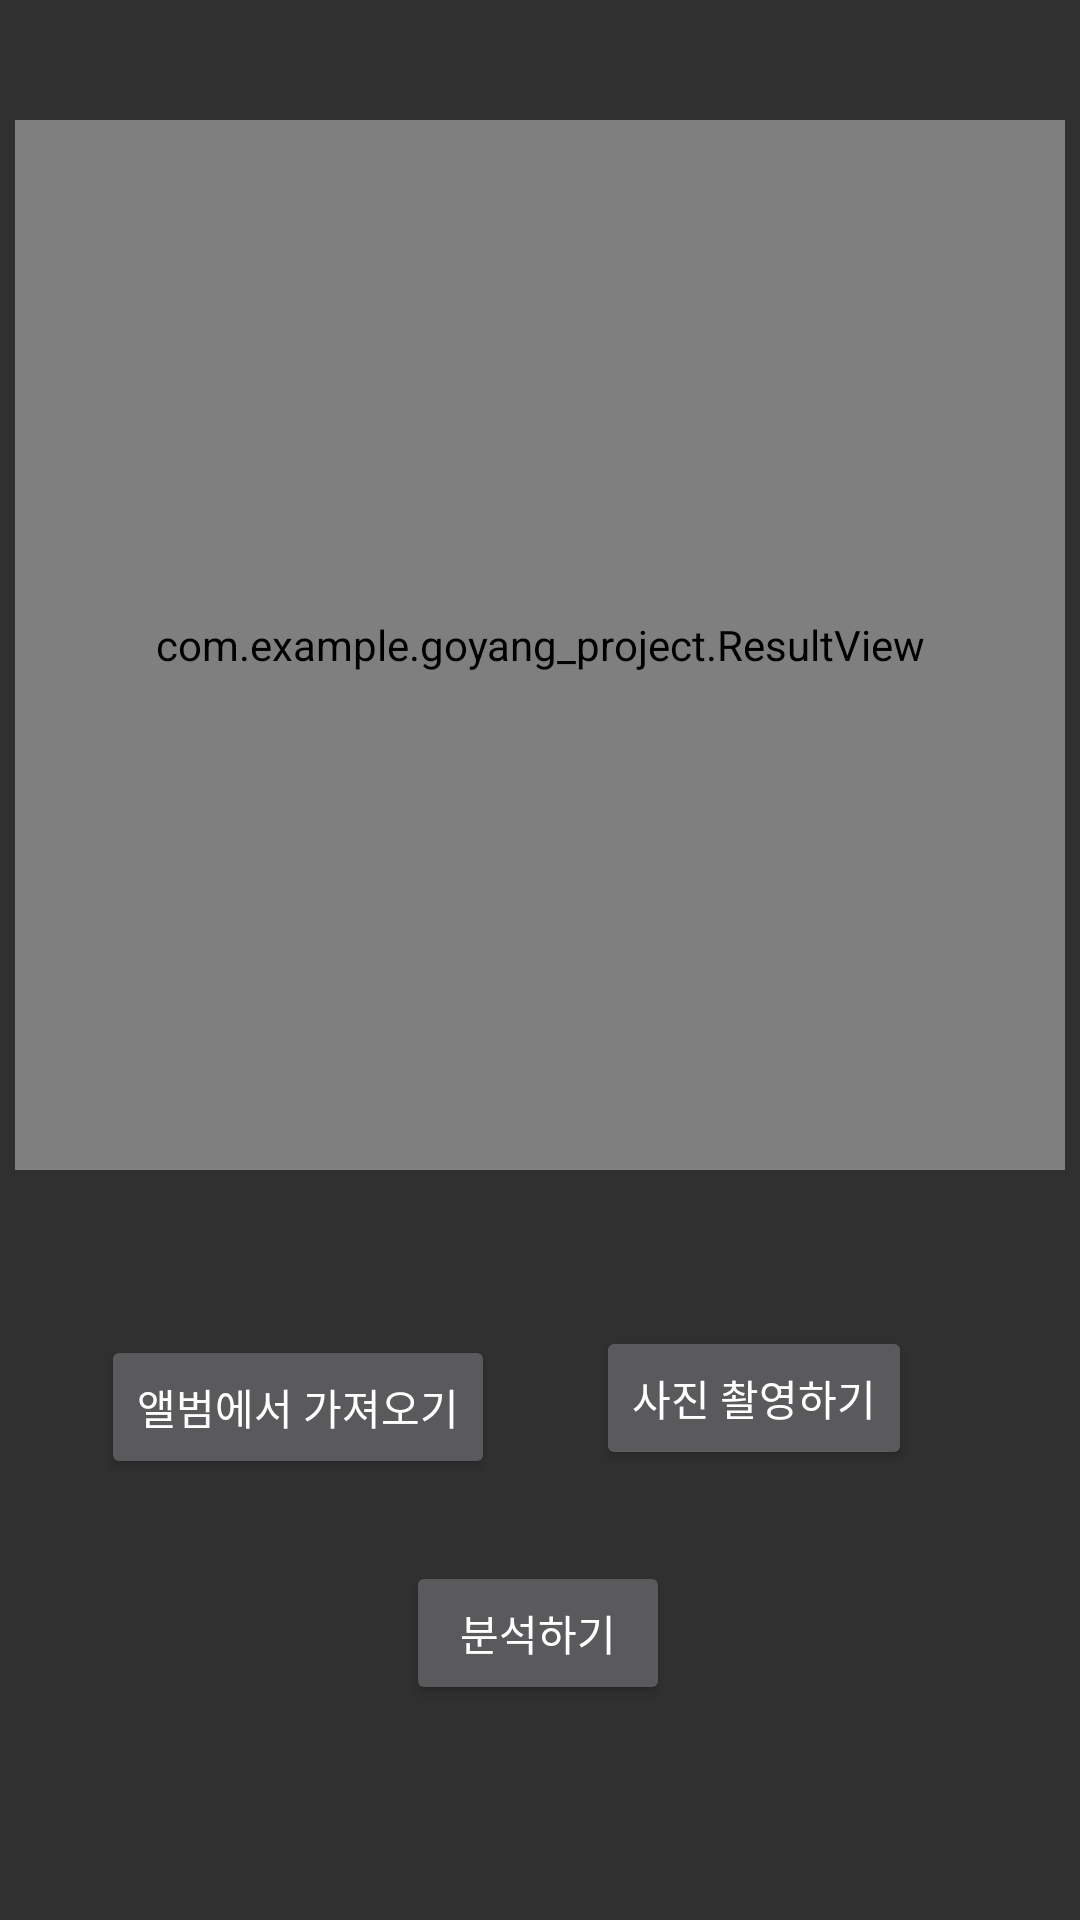

Here is an Android app screen rendered from its layout file. Give the layout XML and the strings, colors and styles it references.
<!-- AndroidManifest.xml: application theme Theme.Design.NoActionBar -->
<!-- res/layout/activity_photo.xml -->
<?xml version="1.0" encoding="utf-8"?>
<androidx.constraintlayout.widget.ConstraintLayout xmlns:android="http://schemas.android.com/apk/res/android"
    xmlns:app="http://schemas.android.com/apk/res-auto"
    xmlns:tools="http://schemas.android.com/tools"
    android:id="@+id/linearLayout"
    android:layout_width="match_parent"
    android:layout_height="match_parent"
    android:orientation="vertical"
    tools:context=".PhotoActivity">

    <ImageView
        android:id="@+id/imageView"
        android:layout_width="350dp"
        android:layout_height="350dp"
        android:layout_marginTop="40dp"
        android:background="#FFFFFF"
        app:layout_constraintDimensionRatio="1:1"
        app:layout_constraintEnd_toEndOf="parent"
        app:layout_constraintHorizontal_bias="0.491"
        app:layout_constraintStart_toStartOf="parent"
        app:layout_constraintTop_toTopOf="parent" />

    <com.example.goyang_project.ResultView
        android:id="@+id/resultView"
        android:layout_width="350dp"
        android:layout_height="350dp"
        android:layout_marginTop="40dp"
        app:layout_constraintDimensionRatio="1:1"
        app:layout_constraintEnd_toEndOf="parent"
        app:layout_constraintHorizontal_bias="0.491"
        app:layout_constraintStart_toStartOf="parent"
        app:layout_constraintTop_toTopOf="parent" />


    <Button
        android:id="@+id/camera"
        android:layout_width="wrap_content"
        android:layout_height="wrap_content"
        android:layout_marginTop="52dp"
        android:layout_marginEnd="56dp"
        android:text="사진 촬영하기"
        app:layout_constraintEnd_toEndOf="parent"
        app:layout_constraintTop_toBottomOf="@+id/imageView" />

    <Button
        android:id="@+id/album"
        android:layout_width="wrap_content"
        android:layout_height="wrap_content"
        android:layout_marginTop="55dp"
        android:text="앨범에서 가져오기"
        app:layout_constraintEnd_toStartOf="@+id/camera"
        app:layout_constraintStart_toStartOf="parent"
        app:layout_constraintTop_toBottomOf="@+id/resultView" />

    <Button
        android:id="@+id/inv"
        android:layout_width="wrap_content"
        android:layout_height="wrap_content"
        android:text="분석하기"
        app:layout_constraintBottom_toBottomOf="parent"
        app:layout_constraintEnd_toEndOf="parent"
        app:layout_constraintHorizontal_bias="0.498"
        app:layout_constraintStart_toStartOf="parent"
        app:layout_constraintTop_toTopOf="parent"
        app:layout_constraintVertical_bias="0.879" />


</androidx.constraintlayout.widget.ConstraintLayout>
<!-- resources referenced by this layout -->
<resources>

</resources>
